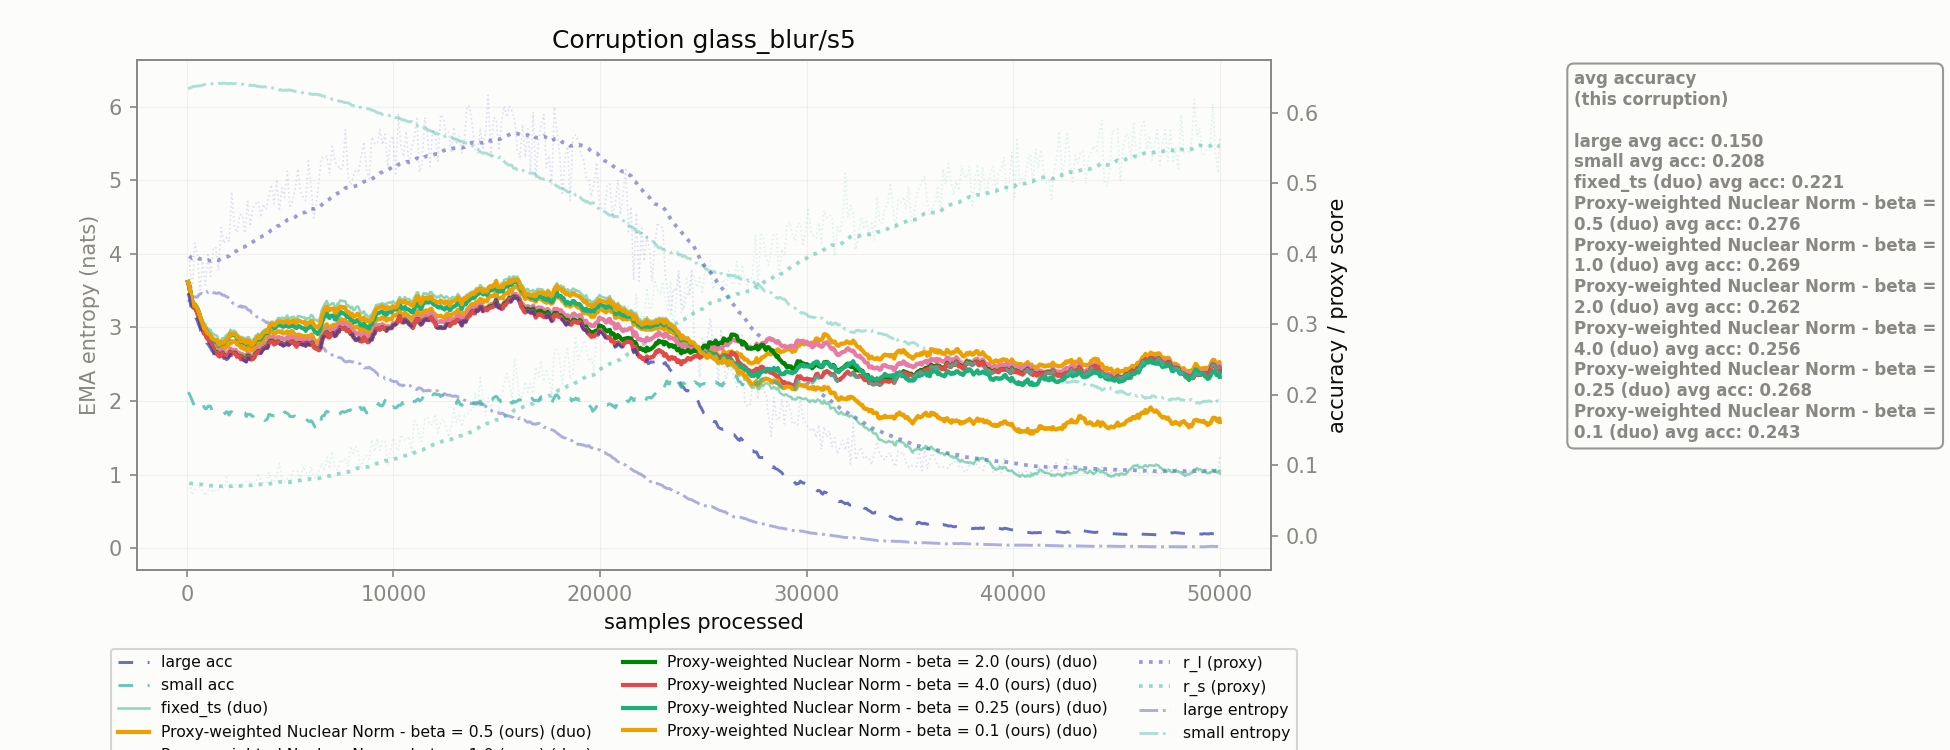

Values plotted in this chart, from the file beside it:
corruption, n_samples, r_l, r_s, r_l_ema, r_s_ema, large_acc_ema, small_acc_ema, large_ent_ema, small_ent_ema, fixed_ts_duo_acc_ema, Proxy-weighted Nuclear Norm - beta = 0.5…, Proxy-weighted Nuclear Norm - beta = 1.0…, Proxy-weighted Nuclear Norm - beta = 2.0…, Proxy-weighted Nuclear Norm - beta = 4.0…, Proxy-weighted Nuclear Norm - beta = 0.2…, Proxy-weighted Nuclear Norm - beta = 0.1…
glass_blur/s5, 128.0, 0.3964, 0.07444, 0.3964, 0.07444, 0.3377, 0.2008, 3.368, 6.249, 0.3548, 0.3533, 0.3533, 0.3525, 0.3525, 0.354, 0.354
glass_blur/s5, 256.0, 0.3298, 0.05757, 0.3932, 0.07362, 0.3175, 0.1921, 3.414, 6.265, 0.3351, 0.3331, 0.3323, 0.3317, 0.3309, 0.3345, 0.3337
glass_blur/s5, 384.0, 0.4151, 0.06381, 0.3942, 0.07314, 0.3128, 0.1889, 3.41, 6.274, 0.3295, 0.3284, 0.3277, 0.3256, 0.3249, 0.3282, 0.3282
glass_blur/s5, 512.0, 0.3987, 0.07243, 0.3945, 0.07311, 0.3046, 0.1881, 3.411, 6.277, 0.3257, 0.3209, 0.3203, 0.3162, 0.3156, 0.3222, 0.3223
glass_blur/s5, 640.0, 0.3479, 0.06478, 0.3922, 0.0727, 0.2942, 0.1871, 3.454, 6.284, 0.3163, 0.309, 0.3085, 0.3047, 0.3042, 0.3116, 0.3117
glass_blur/s5, 768.0, 0.3892, 0.06343, 0.392, 0.07225, 0.2834, 0.1871, 3.457, 6.292, 0.3056, 0.2982, 0.2971, 0.2929, 0.2924, 0.3013, 0.3014
glass_blur/s5, 896.0, 0.355, 0.05634, 0.3902, 0.07147, 0.2789, 0.1798, 3.483, 6.302, 0.3005, 0.2909, 0.2905, 0.2875, 0.2871, 0.2952, 0.2952
glass_blur/s5, 1024, 0.3983, 0.06426, 0.3906, 0.07112, 0.2718, 0.1836, 3.474, 6.306, 0.2936, 0.2833, 0.2831, 0.2796, 0.2792, 0.288, 0.2865
glass_blur/s5, 1152, 0.3676, 0.06546, 0.3895, 0.07084, 0.266, 0.1832, 3.487, 6.311, 0.2917, 0.278, 0.2762, 0.2731, 0.2727, 0.2836, 0.2838
glass_blur/s5, 1280, 0.4057, 0.06088, 0.3903, 0.07036, 0.2601, 0.177, 3.47, 6.316, 0.2863, 0.2724, 0.2701, 0.2665, 0.2661, 0.2783, 0.2791
glass_blur/s5, 1408, 0.4093, 0.06614, 0.3912, 0.07015, 0.2525, 0.1743, 3.464, 6.317, 0.2836, 0.2688, 0.2638, 0.259, 0.258, 0.2742, 0.2771
glass_blur/s5, 1536, 0.3757, 0.06468, 0.3905, 0.06989, 0.2499, 0.1704, 3.472, 6.318, 0.2758, 0.2647, 0.2601, 0.2558, 0.2549, 0.2687, 0.2707
glass_blur/s5, 1664, 0.4371, 0.07092, 0.3927, 0.06994, 0.2523, 0.1705, 3.456, 6.317, 0.2778, 0.2678, 0.2622, 0.2576, 0.2567, 0.2729, 0.274
glass_blur/s5, 1792, 0.4145, 0.06653, 0.3938, 0.06977, 0.2512, 0.1729, 3.44, 6.318, 0.2788, 0.2645, 0.2594, 0.256, 0.2552, 0.2714, 0.2731
glass_blur/s5, 1920, 0.4227, 0.08295, 0.3952, 0.07041, 0.2495, 0.1758, 3.417, 6.31, 0.2842, 0.2676, 0.2593, 0.2539, 0.2532, 0.2776, 0.2783
glass_blur/s5, 2048, 0.4173, 0.06487, 0.3963, 0.07014, 0.2526, 0.1709, 3.397, 6.313, 0.2869, 0.2712, 0.2614, 0.2565, 0.2559, 0.2817, 0.2823
glass_blur/s5, 2176, 0.4873, 0.06604, 0.4007, 0.06994, 0.2552, 0.1753, 3.347, 6.315, 0.2899, 0.2735, 0.2631, 0.2587, 0.2582, 0.2837, 0.2851
glass_blur/s5, 2304, 0.4389, 0.07249, 0.4026, 0.07007, 0.2554, 0.1736, 3.321, 6.311, 0.2906, 0.2756, 0.2634, 0.2594, 0.2581, 0.2841, 0.2862
glass_blur/s5, 2432, 0.4296, 0.07296, 0.4039, 0.07021, 0.2511, 0.1712, 3.309, 6.308, 0.2844, 0.2709, 0.259, 0.2547, 0.2535, 0.2793, 0.2811
glass_blur/s5, 2560, 0.4549, 0.06957, 0.4064, 0.07018, 0.2517, 0.172, 3.284, 6.308, 0.2826, 0.2703, 0.2589, 0.255, 0.2539, 0.2787, 0.2804
glass_blur/s5, 2688, 0.4547, 0.07291, 0.4087, 0.07031, 0.251, 0.172, 3.271, 6.305, 0.2819, 0.2686, 0.2575, 0.2539, 0.253, 0.2761, 0.2784
glass_blur/s5, 2816, 0.4288, 0.07631, 0.4097, 0.0706, 0.2472, 0.1742, 3.279, 6.3, 0.2804, 0.2654, 0.2554, 0.2506, 0.249, 0.2737, 0.2758
glass_blur/s5, 2944, 0.4743, 0.07708, 0.4129, 0.07092, 0.2521, 0.1719, 3.242, 6.294, 0.2814, 0.2678, 0.2587, 0.2552, 0.2538, 0.2753, 0.2772
glass_blur/s5, 3072, 0.4387, 0.07579, 0.4141, 0.07116, 0.2489, 0.1719, 3.231, 6.291, 0.2775, 0.2638, 0.2549, 0.2517, 0.2504, 0.2706, 0.2723
glass_blur/s5, 3200, 0.4638, 0.07552, 0.4166, 0.07137, 0.249, 0.169, 3.196, 6.289, 0.278, 0.2641, 0.256, 0.2516, 0.2504, 0.2709, 0.2725
glass_blur/s5, 3328, 0.4708, 0.07417, 0.4192, 0.07151, 0.2559, 0.1737, 3.168, 6.286, 0.2836, 0.271, 0.2622, 0.2582, 0.2571, 0.2773, 0.2786
glass_blur/s5, 3456, 0.4744, 0.08847, 0.4219, 0.07233, 0.2598, 0.1728, 3.13, 6.275, 0.2864, 0.2743, 0.2662, 0.2619, 0.2609, 0.2807, 0.2826
glass_blur/s5, 3584, 0.4514, 0.07795, 0.4233, 0.07261, 0.2582, 0.1675, 3.129, 6.269, 0.286, 0.2721, 0.2648, 0.2601, 0.2592, 0.2786, 0.2826
glass_blur/s5, 3712, 0.4699, 0.07463, 0.4256, 0.07271, 0.2641, 0.1649, 3.097, 6.269, 0.2908, 0.2789, 0.2708, 0.2658, 0.265, 0.2848, 0.2877
glass_blur/s5, 3840, 0.4623, 0.07451, 0.4274, 0.07279, 0.2665, 0.1642, 3.069, 6.266, 0.2928, 0.2821, 0.274, 0.268, 0.2673, 0.2889, 0.2908
glass_blur/s5, 3968, 0.481, 0.08916, 0.43, 0.07359, 0.271, 0.1717, 3.052, 6.257, 0.2964, 0.2852, 0.2786, 0.2732, 0.2718, 0.2928, 0.2945
glass_blur/s5, 4096, 0.4978, 0.07847, 0.4333, 0.07383, 0.2742, 0.1702, 3.032, 6.252, 0.3031, 0.2899, 0.2818, 0.2761, 0.2748, 0.2976, 0.3007
glass_blur/s5, 4224, 0.4706, 0.07564, 0.4351, 0.07392, 0.2703, 0.1696, 3.026, 6.253, 0.3017, 0.2853, 0.2772, 0.272, 0.2709, 0.2938, 0.2981
glass_blur/s5, 4352, 0.5049, 0.08575, 0.4385, 0.07449, 0.2728, 0.1721, 2.987, 6.244, 0.3051, 0.2887, 0.2805, 0.2744, 0.2734, 0.2971, 0.3017
glass_blur/s5, 4480, 0.4601, 0.1022, 0.4396, 0.07585, 0.2728, 0.1766, 2.979, 6.225, 0.3087, 0.2894, 0.2813, 0.2743, 0.2733, 0.2985, 0.3042
glass_blur/s5, 4608, 0.4929, 0.07925, 0.4422, 0.07601, 0.2714, 0.1755, 2.964, 6.223, 0.3091, 0.2887, 0.2806, 0.2727, 0.2719, 0.2976, 0.3035
glass_blur/s5, 4736, 0.4797, 0.07495, 0.444, 0.07596, 0.2702, 0.1753, 2.942, 6.225, 0.3088, 0.2873, 0.2786, 0.2714, 0.2706, 0.2969, 0.303
glass_blur/s5, 4864, 0.5169, 0.08075, 0.4476, 0.0762, 0.2728, 0.1735, 2.904, 6.222, 0.3121, 0.2897, 0.2811, 0.2739, 0.2732, 0.2991, 0.3054
glass_blur/s5, 4992, 0.4643, 0.07065, 0.4484, 0.07593, 0.2715, 0.1688, 2.897, 6.226, 0.3078, 0.2875, 0.2797, 0.2724, 0.2718, 0.2968, 0.3017
glass_blur/s5, 5120, 0.4749, 0.09071, 0.4497, 0.07665, 0.2746, 0.1683, 2.883, 6.218, 0.3097, 0.2898, 0.282, 0.2755, 0.2749, 0.2983, 0.3049
glass_blur/s5, 5248, 0.4918, 0.09199, 0.4517, 0.07739, 0.27, 0.1694, 2.852, 6.21, 0.3077, 0.2845, 0.2782, 0.2708, 0.2703, 0.2951, 0.3018
glass_blur/s5, 5376, 0.5199, 0.091, 0.4551, 0.07806, 0.2712, 0.1712, 2.829, 6.201, 0.3112, 0.2851, 0.2794, 0.2727, 0.2715, 0.2976, 0.3052
glass_blur/s5, 5504, 0.4871, 0.07895, 0.4566, 0.0781, 0.2714, 0.1683, 2.815, 6.201, 0.3106, 0.284, 0.2788, 0.2727, 0.2716, 0.296, 0.3037
glass_blur/s5, 5632, 0.4804, 0.09838, 0.4578, 0.07909, 0.2701, 0.1671, 2.824, 6.187, 0.3093, 0.2822, 0.2768, 0.2713, 0.2703, 0.2939, 0.3023
glass_blur/s5, 5760, 0.4751, 0.08981, 0.4586, 0.07961, 0.2688, 0.1675, 2.82, 6.181, 0.305, 0.2782, 0.2749, 0.2699, 0.269, 0.2904, 0.2987
glass_blur/s5, 5888, 0.5315, 0.08037, 0.4622, 0.07965, 0.2714, 0.162, 2.793, 6.182, 0.3079, 0.2829, 0.2776, 0.2724, 0.2716, 0.2946, 0.3014
glass_blur/s5, 6016, 0.4955, 0.09769, 0.4638, 0.08053, 0.2716, 0.163, 2.775, 6.169, 0.3129, 0.285, 0.2772, 0.2725, 0.2718, 0.2979, 0.3048
glass_blur/s5, 6144, 0.4505, 0.08246, 0.4632, 0.08063, 0.2672, 0.1571, 2.783, 6.17, 0.3083, 0.2778, 0.2707, 0.268, 0.2673, 0.2917, 0.2994
glass_blur/s5, 6272, 0.4701, 0.08221, 0.4635, 0.0807, 0.2648, 0.1549, 2.79, 6.168, 0.3057, 0.276, 0.2688, 0.2655, 0.2649, 0.2878, 0.2963
glass_blur/s5, 6400, 0.5051, 0.09138, 0.4655, 0.08122, 0.2626, 0.153, 2.764, 6.16, 0.3057, 0.2758, 0.2678, 0.2633, 0.2628, 0.288, 0.2972
glass_blur/s5, 6528, 0.5358, 0.1025, 0.4689, 0.08226, 0.2735, 0.1683, 2.74, 6.148, 0.3192, 0.2876, 0.2788, 0.2748, 0.2736, 0.3008, 0.3107
glass_blur/s5, 6656, 0.5359, 0.09158, 0.4722, 0.08271, 0.2823, 0.1701, 2.713, 6.143, 0.3267, 0.2943, 0.2871, 0.2835, 0.2824, 0.3109, 0.3198
glass_blur/s5, 6784, 0.5383, 0.1114, 0.4754, 0.08412, 0.2873, 0.1761, 2.673, 6.125, 0.3328, 0.2997, 0.2932, 0.2884, 0.2874, 0.3155, 0.325
glass_blur/s5, 6912, 0.5143, 0.09462, 0.4773, 0.08463, 0.281, 0.172, 2.65, 6.12, 0.3265, 0.2936, 0.287, 0.2819, 0.281, 0.3086, 0.3194
glass_blur/s5, 7040, 0.5519, 0.1193, 0.481, 0.08632, 0.2854, 0.172, 2.624, 6.097, 0.3296, 0.2976, 0.2916, 0.2862, 0.2854, 0.3118, 0.3217
glass_blur/s5, 7168, 0.5303, 0.09608, 0.4834, 0.0868, 0.2826, 0.1712, 2.611, 6.092, 0.3241, 0.2944, 0.289, 0.2834, 0.2827, 0.3066, 0.3162
glass_blur/s5, 7296, 0.5251, 0.09288, 0.4854, 0.08709, 0.2893, 0.1715, 2.599, 6.088, 0.3291, 0.3022, 0.2973, 0.29, 0.2893, 0.3132, 0.322
glass_blur/s5, 7424, 0.5188, 0.1072, 0.487, 0.08807, 0.2946, 0.173, 2.589, 6.075, 0.3336, 0.307, 0.3019, 0.2953, 0.2947, 0.317, 0.3249
glass_blur/s5, 7552, 0.5241, 0.1047, 0.4888, 0.08889, 0.2933, 0.1758, 2.566, 6.067, 0.3323, 0.3053, 0.3007, 0.2939, 0.2934, 0.3151, 0.323
glass_blur/s5, 7680, 0.5757, 0.1082, 0.4931, 0.08983, 0.2929, 0.1755, 2.534, 6.054, 0.3319, 0.3052, 0.3003, 0.2934, 0.2929, 0.3141, 0.3227
... 331 more rows
